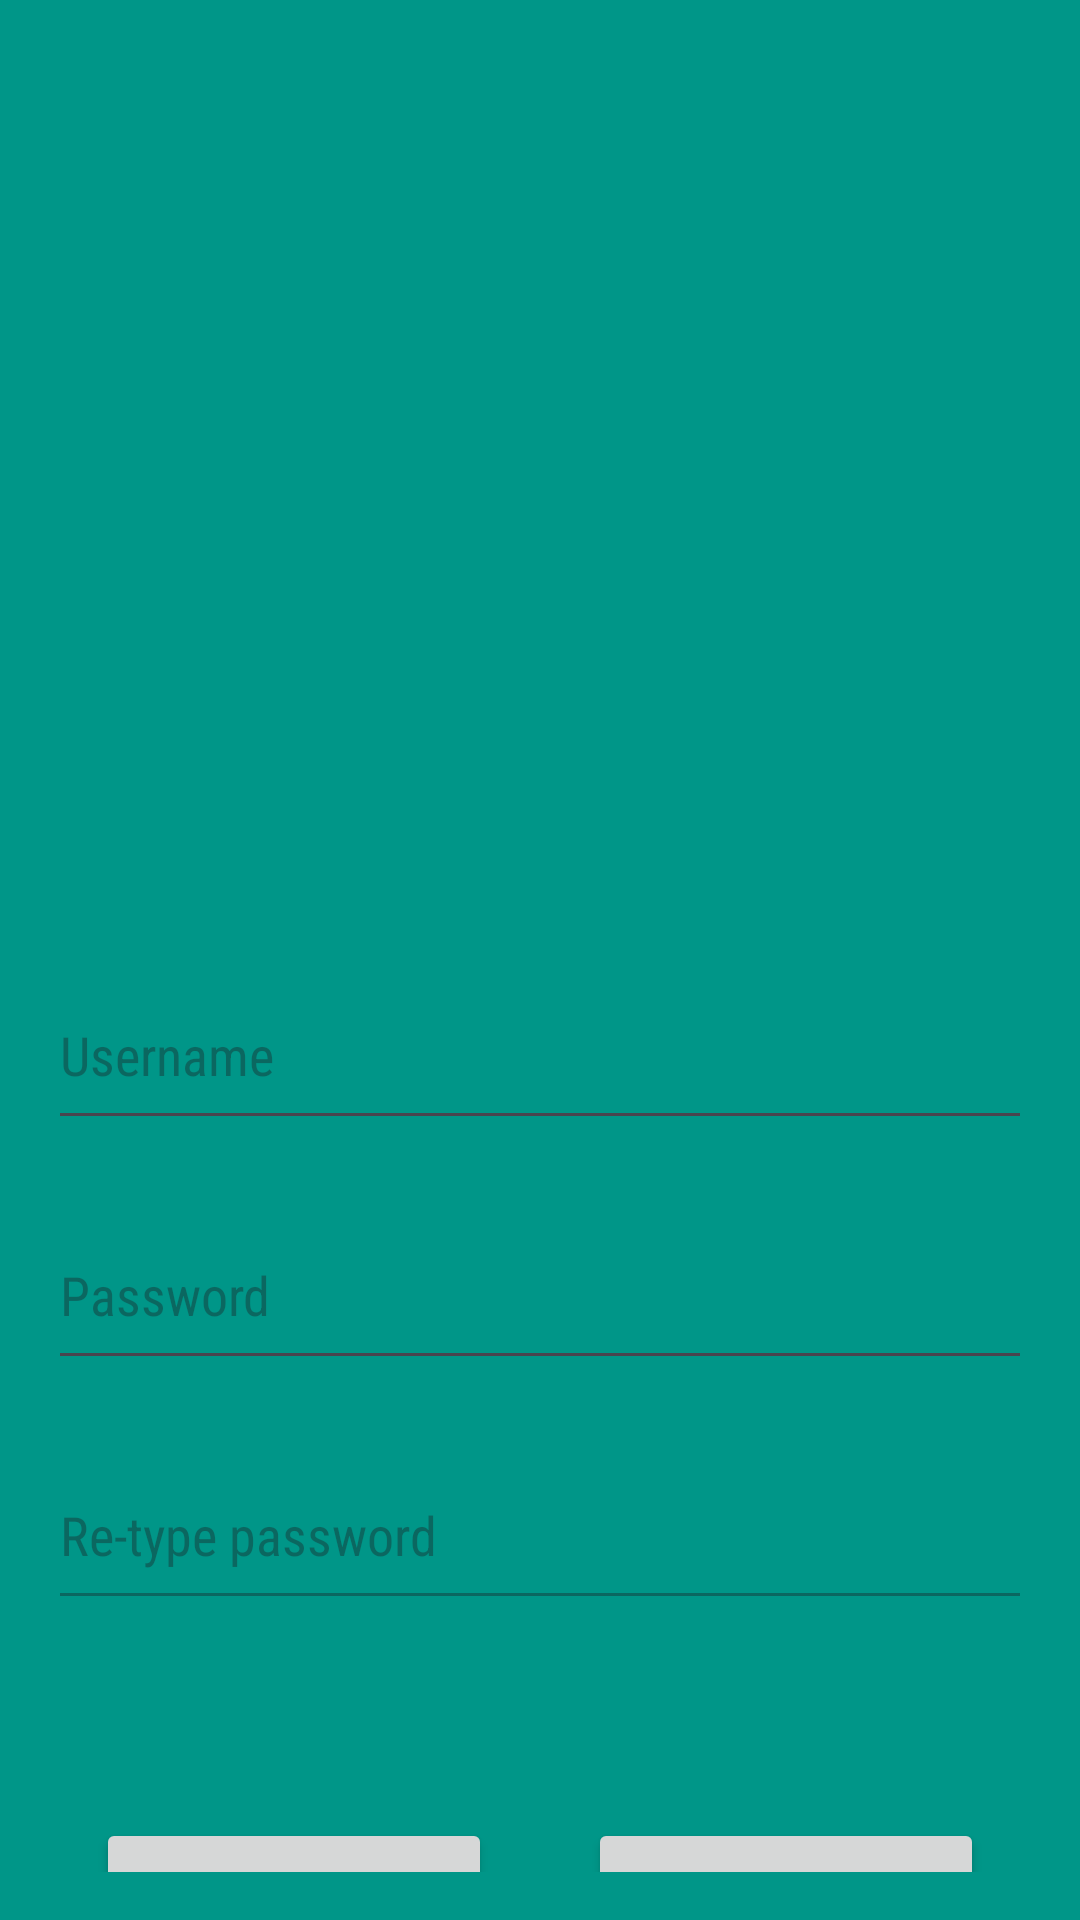

Write the Android layout XML for this screen, with the resource values it uses.
<!-- AndroidManifest.xml: application theme Theme.JVeneski_EventTracker_Project2 -->
<!-- res/layout/login_activity.xml -->
<?xml version="1.0" encoding="utf-8"?>
<LinearLayout xmlns:android="http://schemas.android.com/apk/res/android"
    android:layout_width="match_parent"
    android:layout_height="match_parent"
    android:gravity="center_vertical"
    android:orientation="vertical"
    android:padding="16dp">

    <ImageView
        android:id="@+id/logoImage"
        android:layout_width="200dp"
        android:layout_height="200dp"
        android:src="@drawable/awesomeface"
        android:layout_gravity="center_horizontal"
        android:layout_marginBottom="150dp"
        android:contentDescription="@string/brand_logo_description" />
    <EditText
        android:id="@+id/editTextUsername"
        android:layout_width="match_parent"
        android:layout_height="60dp"
        android:layout_marginBottom="20dp"
        android:hint="@string/username_hint"
        android:inputType="text"
        android:importantForAutofill="no" />
    <EditText
        android:id="@+id/editTextPassword"
        android:layout_width="match_parent"
        android:layout_height="60dp"
        android:layout_marginBottom="20dp"
        android:hint="@string/password_hint"
        android:inputType="textPassword"
        android:importantForAutofill="no" />
    <EditText
        android:id="@+id/editTextConfirmPass"
        android:layout_width="match_parent"
        android:layout_height="60dp"
        android:layout_marginBottom="50dp"
        android:hint="@string/re_type_password_hint"
        android:inputType="textPassword"
        android:enabled="false"
        android:importantForAutofill="no" />

    <View
        android:layout_width="match_parent"
        android:layout_height="0dp"
        android:layout_weight="1"/>
    <LinearLayout
        android:layout_width="match_parent"
        android:layout_height="wrap_content"
        android:orientation="horizontal">

        <Button
            android:id="@+id/newUserButton"
            android:layout_width="0dp"
            android:layout_height="wrap_content"
            android:layout_weight="1"
            android:layout_margin="16dp"
            android:text="@string/new_user_button_text" />

        <Button
            android:id="@+id/loginButton"
            android:layout_width="0dp"
            android:layout_height="wrap_content"
            android:layout_weight="1"
            android:layout_margin="16dp"
            android:text="@string/login_button_text" />
    </LinearLayout>


</LinearLayout>
<!-- resources referenced by this layout -->
<resources>
  <string name="brand_logo_description">brand logo</string>
  <string name="login_button_text">Login</string>
  <string name="new_user_button_text">New User</string>
  <string name="password_hint">Password</string>
  <string name="re_type_password_hint">Re-type password</string>
  <string name="username_hint">Username</string>
  <style name="Theme.JVeneski_EventTracker_Project2" parent="Base.Theme.JVeneski_EventTracker_Project2" />
  <style name="Base.Theme.JVeneski_EventTracker_Project2" parent="Theme.Material3.DayNight.NoActionBar">
          
          <item name="colorPrimary">@color/PrimaryColor</item>
          <item name="colorSecondary">@color/SecondaryColor</item>
  
          <item name="android:windowBackground">@color/SecondaryColor</item>
          <item name="android:fontFamily">sans-serif-condensed</item>
  
      </style>
  <color name="PrimaryColor">#4CAF50</color>
  <color name="SecondaryColor">#009688</color>
</resources>
